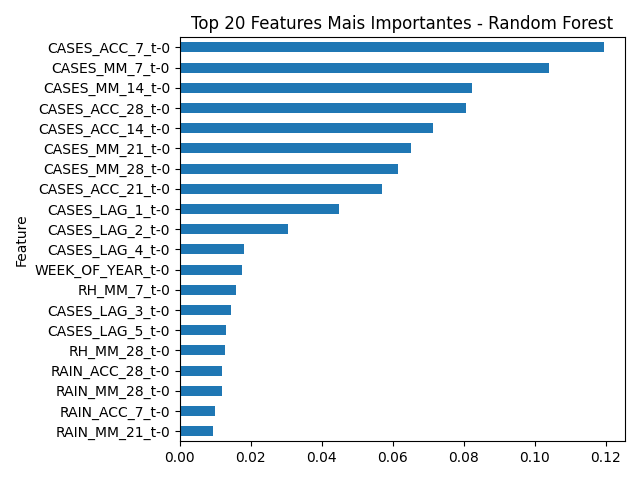

Values plotted in this chart, from the file beside it:
Feature, Importance
CASES_ACC_7_t-0, 0.1194
CASES_MM_7_t-0, 0.1041
CASES_MM_14_t-0, 0.08217
CASES_ACC_28_t-0, 0.08064
CASES_ACC_14_t-0, 0.07137
CASES_MM_21_t-0, 0.06518
CASES_MM_28_t-0, 0.0614
CASES_ACC_21_t-0, 0.05697
CASES_LAG_1_t-0, 0.0449
CASES_LAG_2_t-0, 0.03061
CASES_LAG_4_t-0, 0.01817
WEEK_OF_YEAR_t-0, 0.01747
RH_MM_7_t-0, 0.01596
CASES_LAG_3_t-0, 0.01439
CASES_LAG_5_t-0, 0.01296
RH_MM_28_t-0, 0.0126
RAIN_ACC_28_t-0, 0.01183
RAIN_MM_28_t-0, 0.01176
RAIN_ACC_7_t-0, 0.009912
RAIN_MM_21_t-0, 0.009305
TEM_AVG_MM_28_t-0, 0.008848
TEMP_RANGE_MM_14_t-0, 0.00828
TEM_AVG_MM_14_t-0, 0.007728
TEM_AVG_MM_7_t-0, 0.007651
TEMP_RANGE_MM_7_t-0, 0.007466
RH_MIN_t-0, 0.007379
RH_MM_21_t-0, 0.007373
RAIN_ACC_21_t-0, 0.007312
RAIN_ACC_14_t-0, 0.00698
TEM_AVG_MM_21_t-0, 0.006961
RAIN_MM_7_t-0, 0.006955
CASES_LAG_6_t-0, 0.006931
TEM_MAX_t-0, 0.006581
TEM_AVG_t-0, 0.006181
TEMP_RANGE_MM_28_t-0, 0.006162
RH_MM_14_t-0, 0.005529
TEMP_RANGE_MM_21_t-0, 0.005376
TEMP_RANGE_t-0, 0.005334
RAIN_t-0, 0.005104
RAIN_MM_14_t-0, 0.004942
RH_AVG_t-0, 0.004906
TEM_MIN_t-0, 0.004476
RH_MAX_t-0, 0.003811
SIGNIFICANT_RAIN_t-0, 0.0003964
EXTREME_RAIN_t-0, 0.0001458
IDEAL_TEMP_t-0, 8.734513912394263e-05
EXTREME_TEMP_t-0, 0.0
